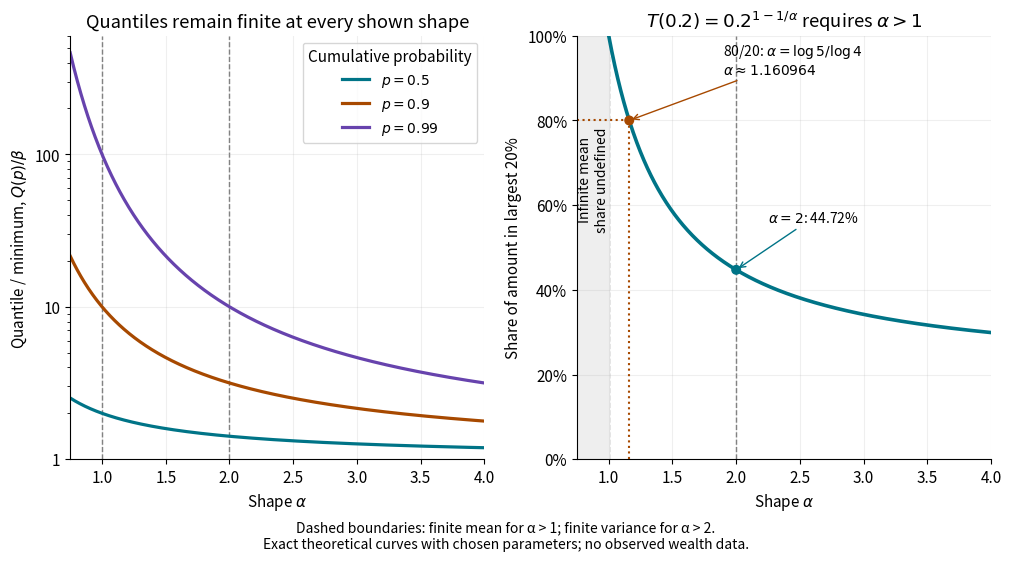

This figure's Python source: (Note: this script raises an exception after producing the figure.)
"""Compare exact Pareto quantiles and top shares as alpha varies.

Python 3.14, NumPy 2.3.5, Matplotlib 3.10.7. Run from _media.
"""

from pathlib import Path

import matplotlib.pyplot as plt
import numpy as np
from matplotlib.ticker import PercentFormatter, ScalarFormatter


def main():
    plt.rcParams.update({"font.size": 11, "axes.spines.top": False,
                         "axes.spines.right": False})
    fig, axes = plt.subplots(1, 2, figsize=(10, 5.5), layout="constrained",
                             facecolor="white")
    alpha = np.linspace(0.75, 4, 700)
    ax = axes[0]
    for p, color in zip([0.5, 0.9, 0.99], ["#007487", "#a74900", "#6743ad"]):
        ax.semilogy(alpha, (1 - p) ** (-1 / alpha), color=color, linewidth=2.3,
                    label=rf"$p={p:g}$")
    ax.set(xlabel=r"Shape $\alpha$", ylabel=r"Quantile / minimum, $Q(p)/\beta$",
           title="Quantiles remain finite at every shown shape", ylim=(1, 600))
    ax.yaxis.set_major_formatter(ScalarFormatter())
    ax.legend(title="Cumulative probability", fontsize=10, loc="upper right")
    ax = axes[1]
    finite = alpha[alpha > 1]
    share = 0.2 ** (1 - 1 / finite)
    ax.plot(finite, share, color="#007487", linewidth=2.6)
    ax.axvspan(0.75, 1, color="#eeeeee")
    ax.text(0.88, 0.66, "Infinite mean\nshare undefined", ha="center", va="center",
            rotation=90, fontsize=10)
    chosen = np.log(5) / np.log(4)
    ax.plot([chosen, chosen], [0, 0.8], color="#a74900", linestyle=":")
    ax.plot([0.75, chosen], [0.8, 0.8], color="#a74900", linestyle=":")
    ax.scatter([chosen, 2], [0.8, np.sqrt(0.2)], c=["#a74900", "#007487"],
               s=38, zorder=4)
    ax.annotate(r"80/20: $\alpha=\log 5/\log 4$" + "\n" + r"$\alpha\approx1.160964$",
                xy=(chosen, 0.8), xytext=(1.9, 0.91), fontsize=10,
                arrowprops={"arrowstyle": "->", "color": "#a74900"})
    ax.annotate(r"$\alpha=2$: 44.72%", xy=(2, np.sqrt(0.2)),
                xytext=(2.25, 0.56), fontsize=10,
                arrowprops={"arrowstyle": "->", "color": "#007487"})
    ax.set(xlabel=r"Shape $\alpha$", ylabel="Share of amount in largest 20%",
           title=r"$T(0.2)=0.2^{1-1/\alpha}$ requires $\alpha>1$", ylim=(0, 1))
    ax.yaxis.set_major_formatter(PercentFormatter(1))
    for ax in axes:
        for boundary in [1, 2]:
            ax.axvline(boundary, color="#777777", linewidth=1, linestyle="--", zorder=0)
        ax.set_xlim(0.75, 4)
        ax.grid(True, which="major", alpha=0.2)
    fig.supxlabel("Dashed boundaries: finite mean for α > 1; finite variance for α > 2.\n"
                  "Exact theoretical curves with chosen parameters; no observed wealth data.",
                  fontsize=10)
    fig.savefig(Path(__file__).stem + ".png", dpi=140, facecolor="white")
    plt.close(fig)


if __name__ == "__main__":
    main()
